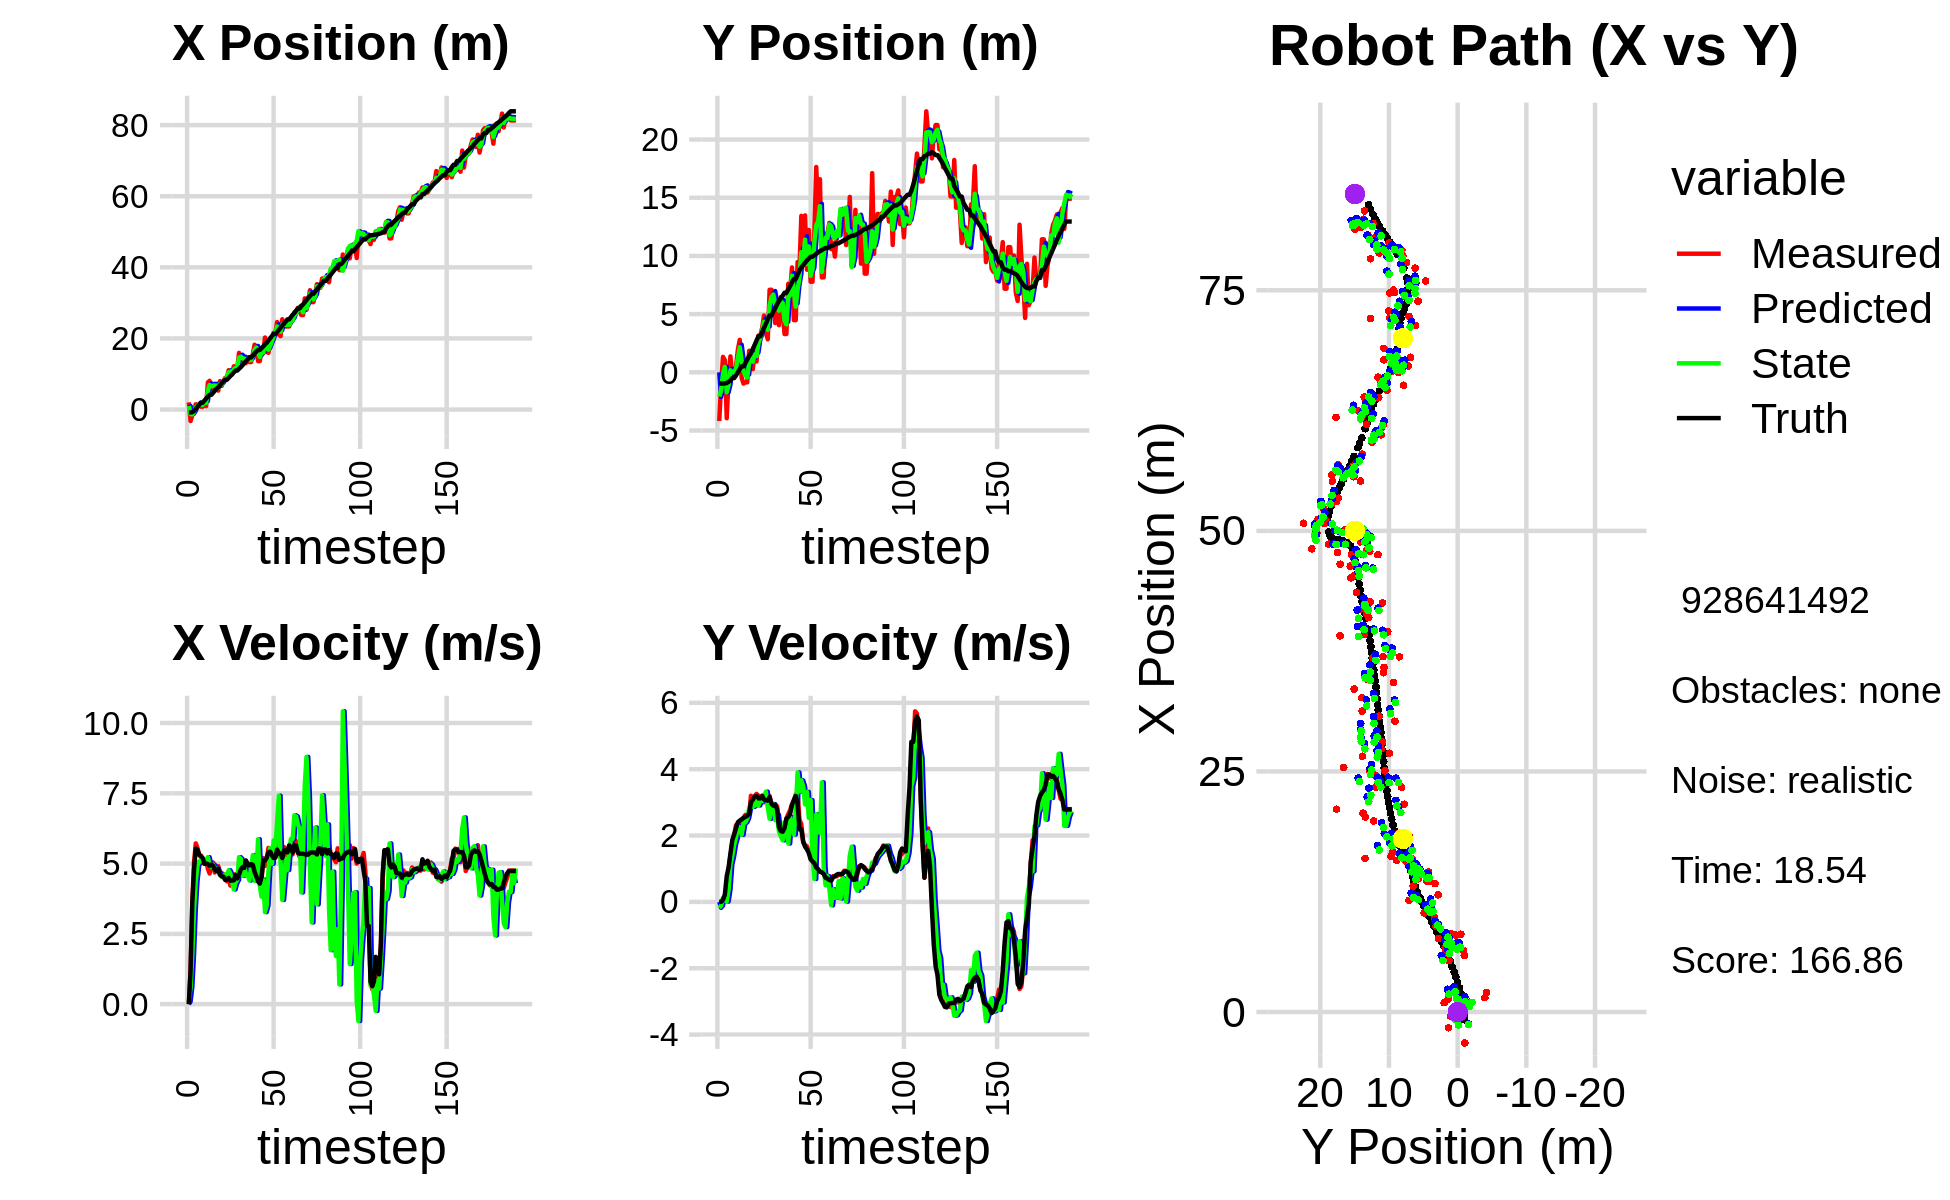

Source data for this figure (header and first rows):
0.000000000000000000e+00, 0.000000000000000000e+00, 0.000000000000000000e+00, -0.000000000000000000e+00, 0.000000000000000000e+00, 0.000000000000000000e+00, 0.000000000000000000e+00, 0.000000000000000000e+00, 0.000000000000000000e+00, 0.000000000000000000e+00, 0.000000000000000000e+00, 0.000000000000000000e+00, -8.032584788914782781e-01, -9.652432191313061738e-01, 0.000000000000000000e+00, 0.000000000000000000e+00, 0.000000000000000000e+00, 2.402742393314838409e-04
2.018069684446424539e+00, -4.185399651324082981e+00, 0.000000000000000000e+00, -0.000000000000000000e+00, 0.000000000000000000e+00, 0.000000000000000000e+00, 0.000000000000000000e+00, 0.000000000000000000e+00, 9.998238729870122521e-01, -2.083592201013804601e+00, 9.187169016765477092e-02, -1.777352960615225241e-01, -8.032584788914782781e-01, -9.652432191313061738e-01, 0.000000000000000000e+00, 0.000000000000000000e+00, 0.000000000000000000e+00, 5.248260567896068096e-04
-3.226636231145386891e+00, -1.031709387138655121e+00, 1.190999984448976035e+00, -2.638377519721687119e-05, 1.009011042003777670e+00, -2.101365730619956906e+00, 9.187169016765477092e-02, -1.777352960615225241e-01, -1.283079598897569840e+00, -1.562538251693645019e+00, 6.021236727894291318e-01, -1.117898530166322457e-01, -8.032584788914782781e-01, -9.652432191313061738e-01, 1.199999999999999956e+00, 0.000000000000000000e+00, 1.200000047683715820e+00, 2.215262429672293365e-05
-1.639125108593400881e+00, 1.327650010837968519e+00, 3.642767953503792011e+00, 4.110738384064140799e-02, -1.222867231618626871e+00, -1.573717236995308300e+00, 6.021236727894291318e-01, -1.117898530166322457e-01, -1.350870833931374193e+00, -1.233241922527552603e-01, 1.763131302898460984e+00, 1.213271860928009094e-01, -7.420936229213697111e-01, -9.652205115766622212e-01, 3.599000000000000199e+00, 6.300000000000000044e-02, 3.599999904632568359e+00, -1.128417719155550003e-02
-4.271479285395002878e-01, 1.046531704611732616e+00, 5.035679154724316930e+00, 5.682590781344252356e-02, -1.174557703641528006e+00, -1.111914736434751749e-01, 1.763131302898460984e+00, 1.213271860928009094e-01, -7.129723674458694482e-01, 4.707105250931346019e-01, 3.362520425451177353e+00, 7.439773376411205896e-02, -4.103904367552145827e-01, -9.608204091363838906e-01, 4.794999999999999929e+00, 2.200000000000000011e-01, 4.800000190734863281e+00, -1.128417719155550003e-02
1.493515669760111297e+00, -3.945584007282791905e+00, 5.718600342521232172e+00, 4.199624802899640796e-01, -3.767203249007516908e-01, 4.781502984695458203e-01, 3.362520425451177353e+00, 7.439773376411205896e-02, 5.840095188938710935e-01, -1.715004888854154252e+00, 4.374786166540587828e+00, 1.049442558903128375e-02, 1.759018301928806371e-01, -9.199463811609106534e-01, 5.535000000000000142e+00, 7.740000000000000213e-01, 5.589000225067138672e+00, -7.330638915300369263e-02
1.067380785717578329e+00, -4.977442780575467851e-01, 5.559257991863163717e+00, 9.627132585811157828e-01, 1.021488135547929943e+00, -1.713955446295251095e+00, 4.374786166540587828e+00, 1.049442558903128375e-02, 1.072445187296810598e+00, -1.090543157659551010e+00, 4.933142606451644596e+00, 3.648389952931979652e-01, 8.058342337751517315e-01, -8.164259354214187248e-01, 5.491999999999999993e+00, 1.038999999999999924e+00, 5.589000225067138672e+00, -1.714723855257034302e-01
1.334066378777469586e+00, 1.367406501807018282e+00, 5.288705683242553413e+00, 1.384803697084071583e+00, 1.565759447941974969e+00, -1.054059258130231269e+00, 4.933142606451644596e+00, 3.648389952931979652e-01, 1.458326338264524402e+00, 1.731955870851691337e-01, 5.077149558766423709e+00, 1.121524641316044679e+00, 1.318571507870970549e+00, -6.894699190345883189e-01, 5.320999999999999730e+00, 1.461999999999999966e+00, 5.519000053405761719e+00, -2.560923695564270020e-01
7.960869666475984818e-01, -2.478593449531295567e-01, 5.285474346776887877e+00, 1.731936107518049273e+00, 1.966041294141166684e+00, 2.853480512167735905e-01, 5.077149558766423709e+00, 1.121524641316044679e+00, 1.321371658334790755e+00, 2.530229860292221300e-02, 5.135531845379778026e+00, 1.384331972403051614e+00, 1.925928532813728111e+00, -4.945374583902228394e-01, 5.264999999999999680e+00, 1.866999999999999993e+00, 5.585999965667724609e+00, -3.166525661945343018e-01
7.960869666475984818e-01, -2.478593449531295567e-01, 5.029217320851827822e+00, 2.020735996282130742e+00, 1.834924842872768469e+00, 1.637354958432273855e-01, 5.135531845379778026e+00, 1.384331972403051614e+00, 1.336694153473759528e+00, -2.752391473300275226e-02, 5.075806952480192535e+00, 1.726814938631210827e+00, 1.925928532813728111e+00, -4.945374583902228394e-01, 5.203000000000000291e+00, 2.033999999999999808e+00, 5.585999965667724609e+00, -3.820565342903137207e-01
2.344696030060981595e+00, 5.399188544389298405e-01, 5.116332925911700080e+00, 2.315727825582945432e+00, 1.844274848721778826e+00, 1.451575791301183416e-01, 5.075806952480192535e+00, 1.726814938631210827e+00, 2.126819573579321165e+00, 3.573917460776636634e-01, 5.114378186124779013e+00, 1.935803847062927074e+00, 2.518438756298943648e+00, -2.602450711591346444e-01, 4.990999999999999659e+00, 2.225999999999999979e+00, 5.465000152587890625e+00, -4.250262379646301270e-01
9.721185560940587278e-01, 1.958985938526375481e+00, 5.109044362019263374e+00, 2.312428913948643139e+00, 2.638257392191799333e+00, 5.509721307839563487e-01, 5.114378186124779013e+00, 1.935803847062927074e+00, 1.853335558502715141e+00, 1.249721904184613486e+00, 5.102945603521471085e+00, 2.284216677043816812e+00, 3.094057500268202254e+00, -1.985654532851839366e-03, 5.006000000000000227e+00, 2.403000000000000025e+00, 5.552999973297119141e+00, -4.250262379646301270e-01
7.642836749518761685e+00, 2.790024115483809908e+00, 4.815903534738760428e+00, 2.411653131953144236e+00, 2.363630118854862516e+00, 1.478143571888995256e+00, 5.102945603521471085e+00, 2.284216677043816812e+00, 5.361310670785105259e+00, 2.151804875783452253e+00, 5.229549173377396443e+00, 2.253563551264759823e+00, 3.668356359171475400e+00, 2.746203689123468683e-01, 4.982999999999999652e+00, 2.450000000000000178e+00, 5.552999973297119141e+00, -4.642622768878936768e-01
8.084193885088636122e+00, -4.668727972061830211e-01, 4.648696840054022950e+00, 2.327921274366870019e+00, 5.884265588122844726e+00, 2.377161230909928147e+00, 5.229549173377396443e+00, 2.253563551264759823e+00, 6.900551618237891205e+00, 9.876299147902567466e-01, 4.970754362293523521e+00, 2.021778182718473982e+00, 4.141531407322391445e+00, 5.113167315047176809e-01, 4.926000000000000156e+00, 2.491000000000000103e+00, 5.519999980926513672e+00, -4.642622768878936768e-01
5.880062877947834110e+00, -9.678751680925341550e-01, 4.983250540121746397e+00, 2.537257996283285522e+00, 7.397627054467243113e+00, 1.189807733062104189e+00, 4.970754362293523521e+00, 2.021778182718473982e+00, 6.520518149137410902e+00, 9.417851105803043410e-02, 4.885299961604476771e+00, 2.363720694851898951e+00, 4.141531407322391445e+00, 5.113167315047176809e-01, 4.966000000000000192e+00, 2.528000000000000025e+00, 5.572999954223632812e+00, -4.709465205669403076e-01
6.407883703340810477e+00, -8.618894076080559907e-01, 5.041670814859913641e+00, 2.622602789562366699e+00, 7.009048145297859023e+00, 3.305505805432203403e-01, 4.885299961604476771e+00, 2.363720694851898951e+00, 6.736774314717251855e+00, -2.463517533881637855e-01, 4.962687795486893982e+00, 2.396016333580020419e+00, 4.711475789104698109e+00, 8.011933110181274076e-01, 4.924999999999999822e+00, 2.563000000000000167e+00, 5.552000045776367188e+00, -4.796651005744934082e-01
6.407883703340810477e+00, -8.618894076080559907e-01, 4.683522096179177474e+00, 2.542215910174499882e+00, 7.233043094265941164e+00, -6.750120030161732565e-03, 4.962687795486893982e+00, 2.396016333580020419e+00, 6.736301331427489991e+00, -4.461047807175828606e-01, 4.772141304318813226e+00, 2.518367675538618400e+00, 5.278479039707120180e+00, 1.095805480657559450e+00, 4.777000000000000135e+00, 2.592999999999999972e+00, 5.434999942779541016e+00, -4.972985982894897461e-01
6.060650184283269404e+00, 1.850667550055406618e+00, 4.796017838413290768e+00, 2.603278601854285501e+00, 7.213515461859371314e+00, -1.942680131637209984e-01, 4.772141304318813226e+00, 2.518367675538618400e+00, 6.705111886730050763e+00, 7.865767245351459325e-01, 4.823393218217379541e+00, 2.810141953224360556e+00, 5.835834920582739116e+00, 1.397829844900722485e+00, 4.737000000000000099e+00, 2.665000000000000036e+00, 5.434999942779541016e+00, -4.972985982894897461e-01
5.337311625138824844e+00, 1.277610287027333591e+00, 4.913178208684628956e+00, 3.199288656189281710e+00, 7.187451208551788540e+00, 1.067590919857581921e+00, 4.823393218217379541e+00, 2.810141953224360556e+00, 6.086638887357555205e+00, 1.195724992744441773e+00, 4.697618313445206972e+00, 2.922643209128791053e+00, 6.293558537477644599e+00, 1.664274527504406853e+00, 4.817000000000000171e+00, 3.003000000000000114e+00, 5.677000045776367188e+00, -5.771936178207397461e-01
7.995475113371661280e+00, 2.704523343678250646e-01, 4.708706898107483774e+00, 3.066144138188834578e+00, 6.556400718702075636e+00, 1.487989313657320789e+00, 4.697618313445206972e+00, 2.922643209128791053e+00, 7.173978519239246232e+00, 9.092071602442707290e-01, 4.620652938644624896e+00, 2.861499008480788753e+00, 6.834806859575393467e+00, 2.008842304138763968e+00, 4.599000000000000199e+00, 3.080999999999999961e+00, 5.534999847412109375e+00, -5.771936178207397461e-01
6.669921874984353849e+00, 1.799286499221954383e+00, 4.661718156216958953e+00, 3.194085955430662871e+00, 7.636043813103708722e+00, 1.195357061092349626e+00, 4.620652938644624896e+00, 2.861499008480788753e+00, 7.052246983120568302e+00, 1.534849839800224380e+00, 4.533660140164085028e+00, 2.907398576587702177e+00, 7.359764516550368008e+00, 2.364356352729490851e+00, 4.549999999999999822e+00, 3.172000000000000153e+00, 5.546000003814697266e+00, -6.007058620452880859e-01
8.147497475163948621e+00, 9.300788186550049685e-01, 4.621686906700693598e+00, 3.255213934030209089e+00, 7.505612997136976716e+00, 1.825589697458994687e+00, 4.533660140164085028e+00, 2.907398576587702177e+00, 7.772562473858604548e+00, 1.400312443899857540e+00, 4.517016925317364873e+00, 3.013167966408247800e+00, 7.881224095653397654e+00, 2.729481771089010689e+00, 4.535999999999999588e+00, 3.190999999999999837e+00, 5.546000003814697266e+00, -6.136291623115539551e-01
8.906748294565412394e+00, 3.153761840602684163e+00, 4.535788841656766657e+00, 3.201768900499028181e+00, 8.224264166390341302e+00, 1.701629240540682320e+00, 4.517016925317364873e+00, 3.013167966408247800e+00, 8.644401915178624662e+00, 2.497353377550916242e+00, 4.616080656143688010e+00, 2.906750242056590494e+00, 8.393555104763573027e+00, 3.090890004938539271e+00, 4.418999999999999595e+00, 3.119000000000000217e+00, 5.407999992370605469e+00, -6.146681904792785645e-01
8.906748294565412394e+00, 3.153761840602684163e+00, 4.369708279319313604e+00, 3.078095565572489978e+00, 9.106009980792993730e+00, 2.788028401756575292e+00, 4.616080656143688010e+00, 2.906750242056590494e+00, 9.029457307180598136e+00, 2.952403369284523293e+00, 4.540986812964078467e+00, 3.071295903520287141e+00, 8.393555104763573027e+00, 3.090890004938539271e+00, 4.431000000000000050e+00, 3.119000000000000217e+00, 5.419000148773193359e+00, -6.136840581893920898e-01
1.105905669892102949e+01, 3.813117487998374244e+00, 4.502702521671371194e+00, 3.201764522125948531e+00, 9.483555988477005982e+00, 3.259532959636552096e+00, 4.540986812964078467e+00, 3.071295903520287141e+00, 1.045766292764556482e+01, 3.572111959023769323e+00, 4.765067735922688286e+00, 3.042835359882065216e+00, 8.910000264606797060e+00, 3.454911782828524291e+00, 4.490999999999999659e+00, 3.194999999999999840e+00, 5.511000156402587891e+00, -6.181210279464721680e-01
1.029700171902457662e+01, 4.876514747444511855e+00, 4.219093349944968985e+00, 3.000096794841567327e+00, 1.093416970123783294e+01, 3.876395495011975889e+00, 4.765067735922688286e+00, 3.042835359882065216e+00, 1.069014323513728648e+01, 4.332324831422676326e+00, 4.643228896029305552e+00, 3.163028311636090439e+00, 9.421932637176984926e+00, 3.817930772692915919e+00, 4.391000000000000014e+00, 3.089999999999999858e+00, 5.369999885559082031e+00, -6.181210279464721680e-01
9.870276409685201813e+00, 3.380656554781113599e+00, 4.492111165165483477e+00, 3.138684037752289768e+00, 1.115446612474021748e+01, 4.648627662586285680e+00, 4.643228896029305552e+00, 3.163028311636090439e+00, 1.034699103533114517e+01, 3.941631794681247136e+00, 4.341514236593800646e+00, 3.322845097875699594e+00, 9.928781926593410745e+00, 4.173157766374010258e+00, 4.400000000000000355e+00, 3.060000000000000053e+00, 5.360000133514404297e+00, -6.098598241806030273e-01
1.217813175894719535e+01, 2.837261869652961899e+00, 4.255295598132558865e+00, 2.950278477699797008e+00, 1.078114245899052470e+01, 4.273916304468817096e+00, 4.341514236593800646e+00, 3.322845097875699594e+00, 1.134011727281760784e+01, 3.648438087237256600e+00, 4.081080112867587317e+00, 2.848241686812784224e+00, 1.043761104321466071e+01, 4.526350095610891522e+00, 4.405000000000000249e+00, 3.052999999999999936e+00, 5.360000133514404297e+00, -6.062281727790832520e-01
1.159953796847125851e+01, 7.090480162740496972e+00, 4.624823963026014617e+00, 3.191263674385917071e+00, 1.174822528410436639e+01, 3.933262255918534844e+00, 4.081080112867587317e+00, 2.848241686812784224e+00, 1.168596260374170193e+01, 5.748727733043384802e+00, 4.328261111093549829e+00, 2.506418992059590956e+00, 1.096261256946737106e+01, 4.888008667698324317e+00, 4.591999999999999638e+00, 3.157999999999999918e+00, 5.572999954223632812e+00, -6.040027737617492676e-01
1.159953796847125851e+01, 7.090480162740496972e+00, 4.300180790793021401e+00, 2.900588228116887990e+00, 1.211878871485105691e+01, 5.999369632249344164e+00, 4.328261111093549829e+00, 2.506418992059590956e+00, 1.191228270693367186e+01, 6.456687415040256006e+00, 4.416091548804117473e+00, 2.951817542586347543e+00, 1.096261256946737106e+01, 4.888008667698324317e+00, 4.471000000000000085e+00, 2.959000000000000075e+00, 5.421999931335449219e+00, -5.934246778488159180e-01
1.593778270463064217e+01, 6.653986289918153219e+00, 4.504083823535336428e+00, 2.881603584115491223e+00, 1.235389186181408405e+01, 6.751869169298890583e+00, 4.416091548804117473e+00, 2.951817542586347543e+00, 1.457827974860279951e+01, 6.688285335780273400e+00, 5.231513073339545628e+00, 2.946701274427957706e+00, 1.147646754998767626e+01, 5.232694222626562919e+00, 4.605000000000000426e+00, 2.899000000000000021e+00, 5.440999984741210938e+00, -5.691540837287902832e-01
1.457188743373393969e+01, 4.235414340922719845e+00, 4.749743379384796071e+00, 2.911353625906270448e+00, 1.510143105593675372e+01, 6.982955463223069259e+00, 5.231513073339545628e+00, 2.946701274427957706e+00, 1.489904000966190267e+01, 5.803775388989723893e+00, 5.172767993985309509e+00, 2.462445811534384355e+00, 1.191093486531668155e+01, 5.510740353804135516e+00, 4.786999999999999922e+00, 2.935000000000000053e+00, 5.614999771118164062e+00, -5.498869419097900391e-01
1.384374624500864037e+01, 5.721318960140664878e+00, 4.703703948971794446e+00, 2.883133772334958156e+00, 1.541631680906043300e+01, 6.050019970143162062e+00, 5.172767993985309509e+00, 2.462445811534384355e+00, 1.442445042800475541e+01, 5.907264455888364019e+00, 4.563615399404940653e+00, 2.625707856453953326e+00, 1.245763820400101096e+01, 5.840663983416535920e+00, 4.870000000000000107e+00, 2.794000000000000039e+00, 5.614999771118164062e+00, -5.498869419097900391e-01
1.355456358213783830e+01, 4.052001788440755092e+00, 4.689363569685919053e+00, 2.424398535152235912e+00, 1.488081196794524885e+01, 6.169835241533759174e+00, 4.563615399404940653e+00, 2.625707856453953326e+00, 1.433796692302671794e+01, 5.294385782358547843e+00, 4.915560629560708605e+00, 2.118322760819754347e+00, 1.301353687044612073e+01, 6.123869970300443555e+00, 4.846000000000000085e+00, 2.258999999999999897e+00, 5.347000122070312500e+00, -4.771545231342315674e-01
1.308193868389708392e+01, 6.466247967686896025e+00, 5.101953645096804379e+00, 2.179534683631316749e+00, 1.482952298598278951e+01, 5.506218058440523144e+00, 4.915560629560708605e+00, 2.118322760819754347e+00, 1.377418050497938395e+01, 6.085721383636972348e+00, 4.581183210512369541e+00, 1.980903982578466005e+00, 1.359483379121931179e+01, 6.373038842900517587e+00, 5.110000000000000320e+00, 2.134999999999999787e+00, 5.538000106811523438e+00, -4.037292897701263428e-01
1.435725569722329809e+01, 5.467276170000118007e+00, 4.774570757178929092e+00, 2.008948059627225113e+00, 1.423229882603062180e+01, 6.283811781894819148e+00, 4.581183210512369541e+00, 1.980903982578466005e+00, 1.428061328736256286e+01, 5.946148571073987199e+00, 4.615471683378646439e+00, 1.854455300766730153e+00, 1.408458369937035037e+01, 6.578704431430383082e+00, 4.985999999999999766e+00, 2.113999999999999879e+00, 5.414999961853027344e+00, -3.982737958431243896e-01
1.335065239662942638e+01, 3.289536311507816002e+00, 4.899384980702402359e+00, 2.154050450310760922e+00, 1.474216045570042688e+01, 6.131594101150660059e+00, 4.615471683378646439e+00, 1.854455300766730153e+00, 1.391702022582930276e+01, 4.449795980467859735e+00, 4.401194700488109568e+00, 2.402330752790757362e+00, 1.465263599171499642e+01, 6.833244873909788630e+00, 4.935999999999999943e+00, 2.228000000000000203e+00, 5.414999961853027344e+00, -4.142197370529174805e-01
1.335065239662942638e+01, 3.289536311507816002e+00, 5.016511307015612431e+00, 2.513550475228424119e+00, 1.435713969587811434e+01, 4.690029055746935072e+00, 4.401194700488109568e+00, 2.402330752790757362e+00, 1.392323809620325825e+01, 4.119357681165627838e+00, 4.878202295033924329e+00, 2.222313994604299126e+00, 1.465263599171499642e+01, 6.833244873909788630e+00, 4.980000000000000426e+00, 2.508000000000000007e+00, 5.574999809265136719e+00, -4.644916355609893799e-01
1.570844009520565976e+01, 7.604519291687577009e+00, 5.001001165537715565e+00, 2.644170394660988688e+00, 1.441105832570665157e+01, 4.341589080626057751e+00, 4.878202295033924329e+00, 2.222313994604299126e+00, 1.518999177422531766e+01, 6.432127294228579650e+00, 5.304631974253752880e+00, 1.760489109442667122e+00, 1.521938747129025060e+01, 7.117534711735469699e+00, 4.953999999999999737e+00, 2.559000000000000163e+00, 5.574999809265136719e+00, -4.863651692867279053e-01
1.823700255172063223e+01, 6.991243674207235692e+00, 4.710520293138479531e+00, 2.764858296752565447e+00, 1.572045497165069250e+01, 6.608176205172846096e+00, 5.304631974253752880e+00, 1.760489109442667122e+00, 1.681043920752819432e+01, 6.637678424068618632e+00, 4.385068877939945153e+00, 2.559101989459228399e+00, 1.577552455642063478e+01, 7.413820340676054776e+00, 4.703999999999999737e+00, 2.648000000000000131e+00, 5.397999763488769531e+00, -5.307715535163879395e-01
1.757736343095006148e+01, 9.010287477966338443e+00, 4.464733542691053714e+00, 2.938567193364510555e+00, 1.724894609532218936e+01, 6.893588623014541561e+00, 4.385068877939945153e+00, 2.559101989459228399e+00, 1.744574337057591151e+01, 8.303348159779345039e+00, 4.524557818551788735e+00, 2.266964116666943863e+00, 1.630903667210245089e+01, 7.730788304906485386e+00, 4.549999999999999822e+00, 2.924999999999999822e+00, 5.408999919891357422e+00, -5.820993185043334961e-01
1.362284702027483974e+01, 4.479946687497852409e+00, 4.626783950792911604e+00, 3.045224401093962197e+00, 1.789819915243108994e+01, 8.530044571446039114e+00, 4.524557818551788735e+00, 2.266964116666943863e+00, 1.601976486230714514e+01, 6.913794793049222065e+00, 5.867378315331103877e+00, 2.030993439262079647e+00, 1.674688953134340252e+01, 8.023108556592998042e+00, 4.376999999999999780e+00, 3.071000000000000174e+00, 5.347000122070312500e+00, -5.820993185043334961e-01
1.362284702027483974e+01, 4.479946687497852409e+00, 4.535079929132074028e+00, 3.237319004046454118e+00, 1.660650269384025535e+01, 7.116894136975430385e+00, 5.867378315331103877e+00, 2.030993439262079647e+00, 1.481884017270451182e+01, 5.641891871423140081e+00, 4.215613216209082026e+00, 2.795758748954393358e+00, 1.674688953134340252e+01, 8.023108556592998042e+00, 4.288999999999999702e+00, 3.192000000000000171e+00, 5.347000122070312500e+00, -6.199539303779602051e-01
1.662682747794498539e+01, 9.473466469816266056e+00, 4.401413489593767991e+00, 3.299781734631144658e+00, 1.524040149432542002e+01, 5.921467746318579195e+00, 4.215613216209082026e+00, 2.795758748954393358e+00, 1.586117544583371952e+01, 7.113116383490259764e+00, 3.823337681721973969e+00, 3.902300018290437045e+00, 1.724373668455908160e+01, 8.382586552539924796e+00, 4.517999999999999794e+00, 2.958000000000000185e+00, 5.400000095367431641e+00, -6.433151960372924805e-01
1.576567715382365442e+01, 8.879276259564459650e+00, 5.196952094159714264e+00, 2.476840241038885893e+00, 1.624350921400591830e+01, 7.503346385319303202e+00, 3.823337681721973969e+00, 3.902300018290437045e+00, 1.602287789596522316e+01, 8.108885183740529357e+00, 4.432015827418299914e+00, 3.328459431265058388e+00, 1.775210040766072339e+01, 8.742532804454679507e+00, 5.108999999999999986e+00, 2.185000000000000053e+00, 5.557000160217285156e+00, -4.447487294673919678e-01
2.025886827669596713e+01, 1.344329412250239741e+01, 4.915304011606526302e+00, 2.342608235039998377e+00, 1.646607947870705146e+01, 8.441731126867034973e+00, 4.432015827418299914e+00, 3.328459431265058388e+00, 1.820397282866217381e+01, 1.031355747926317612e+01, 3.275350444836938824e+00, 3.663089398750302372e+00, 1.833225864122188398e+01, 9.014582707426303188e+00, 5.108999999999999986e+00, 2.185000000000000053e+00, 5.557000160217285156e+00, -4.447487294673919678e-01
1.619113224694847730e+01, 9.695798291887118836e+00, 5.109474652750582102e+00, 1.790157854673490867e+00, 1.853150787314586623e+01, 1.067986641913820556e+01, 3.275350444836938824e+00, 3.663089398750302372e+00, 1.727768647850360040e+01, 9.545630484080788847e+00, 3.509129996286473485e+00, 3.485161760027901678e+00, 1.882847827693720788e+01, 9.202406956814558114e+00, 5.206999999999999851e+00, 1.826999999999999957e+00, 5.519000053405761719e+00, -3.369958996772766113e-01
1.595919269295095333e+01, 1.348479278292398398e+01, 5.558428873693353367e+00, 1.711643735887176332e+00, 1.762859947813224792e+01, 9.894146660083578126e+00, 3.509129996286473485e+00, 3.485161760027901678e+00, 1.684637390266702184e+01, 1.139641058936062201e+01, 4.729078505666349130e+00, 2.937806029626673254e+00, 1.942268985506952461e+01, 9.409266546301378042e+00, 5.400000000000000355e+00, 1.663000000000000034e+00, 5.651000022888183594e+00, -2.987220883369445801e-01
1.848930031056492496e+01, 8.814231529093541795e+00, 5.442787736055974435e+00, 1.676033596161422556e+00, 1.731928175323365693e+01, 1.169019119232329018e+01, 4.729078505666349130e+00, 2.937806029626673254e+00, 1.799083850886933433e+01, 9.302426936708148020e+00, 5.553468911095944094e+00, 3.314480660921783173e+00, 2.003991931687077610e+01, 9.598476483191181075e+00, 5.424000000000000377e+00, 1.584999999999999964e+00, 5.651000022888183594e+00, -2.987220883369445801e-01
1.985736215068267541e+01, 1.222855646825874665e+01, 5.361405801860380294e+00, 1.521070779929214023e+00, 1.854618539997892768e+01, 9.633875002800326826e+00, 5.553468911095944094e+00, 3.314480660921783173e+00, 1.917535713230437722e+01, 1.081277498509305701e+01, 4.992999045357712440e+00, 2.532071446009537929e+00, 2.065860980771951461e+01, 9.773456647110522866e+00, 5.301000000000000156e+00, 1.469999999999999973e+00, 5.500999927520751953e+00, -2.764433026313781738e-01
2.159033736562248151e+01, 7.781795575259742748e+00, 5.185916937107506897e+00, 1.374586507106570377e+00, 1.967465703684014855e+01, 1.106598212969401018e+01, 4.992999045357712440e+00, 2.532071446009537929e+00, 2.072264741318993231e+01, 8.291749029772210733e+00, 5.825204416494980109e+00, 3.067998463196339287e+00, 2.126706927983052964e+01, 9.932443693178088395e+00, 5.198999999999999844e+00, 1.280999999999999917e+00, 5.355000019073486328e+00, -2.591031193733215332e-01
2.159033736562248151e+01, 7.781795575259742748e+00, 5.417593736556070461e+00, 1.281080063365726440e+00, 2.130516785483943210e+01, 8.598548876091845372e+00, 5.825204416494980109e+00, 3.067998463196339287e+00, 2.144228235693502072e+01, 8.856043663043543290e+00, 5.593752523210056893e+00, 1.448154547487120469e+00, 2.126706927983052964e+01, 9.932443693178088395e+00, 5.214000000000000412e+00, 1.219000000000000083e+00, 5.355000019073486328e+00, -2.322013676166534424e-01
2.461461514246939686e+01, 1.199929960032027410e+01, 5.324930071412912191e+00, 1.151443978569163029e+00, 2.200165760925602498e+01, 9.000859117792256114e+00, 5.593752523210056893e+00, 1.448154547487120469e+00, 2.338821931719701297e+01, 1.120079675950327669e+01, 6.472999418883988554e+00, 6.899161444659006603e-01, 2.177588790645216221e+01, 1.005156142998140822e+01, 5.498999999999999666e+00, 1.165999999999999925e+00, 5.620999813079833984e+00, -2.129576802253723145e-01
2.107742100948836850e+01, 1.763977773394883641e+01, 5.269969359688124300e+00, 1.031659691396775935e+00, 2.403551925908541165e+01, 1.126978837394986677e+01, 6.472999418883988554e+00, 6.899161444659006603e-01, 2.252483787870675869e+01, 1.264582784396721848e+01, 7.417171478477157187e+00, 2.640258997240159999e+00, 2.239625686424612283e+01, 1.018447025096972069e+01, 5.355999999999999872e+00, 1.036000000000000032e+00, 5.454999923706054688e+00, -1.933172494173049927e-01
2.066125386939413033e+01, 1.377046830825121226e+01, 5.310812901742871794e+00, 9.493635325198327424e-01, 2.326655502655447449e+01, 1.290985374369123484e+01, 7.417171478477157187e+00, 2.640258997240159999e+00, 2.186275956658404951e+01, 1.294573026601783994e+01, 5.085126737682934994e+00, 2.183833992923396305e+00, 2.300602287065784424e+01, 1.030303294929754010e+01, 5.365000000000000213e+00, 9.909999999999999920e-01, 5.454999923706054688e+00, -1.768920719623565674e-01
2.539923387742045335e+01, 1.659060962375300363e+01, 5.098183426993278644e+00, 9.113537827883246845e-01, 2.237127224035234363e+01, 1.316411366531017890e+01, 5.085126737682934994e+00, 2.183833992923396305e+00, 2.394533880095588074e+01, 1.427602190209132083e+01, 3.706692329119197105e+00, 2.081841969716455854e+00, 2.362850421655285160e+01, 1.041419131940096854e+01, 5.200999999999999623e+00, 9.120000000000000329e-01, 5.281000137329101562e+00, -1.768920719623565674e-01
2.336540335363349996e+01, 8.154219939017400165e+00, 5.589111770618700348e+00, 8.929881792255703887e-01, 2.431600803386779930e+01, 1.448420609906296619e+01, 3.706692329119197105e+00, 2.081841969716455854e+00, 2.386500394350166232e+01, 8.625827908147877920e+00, 4.414202430952093970e+00, 3.602596908079233273e+00, 2.412569087698624770e+01, 1.050001151745118300e+01, 5.464000000000000412e+00, 8.890000000000000124e-01, 5.535999774932861328e+00, -1.584337502717971802e-01
2.336540335363349996e+01, 8.154219939017400165e+00, 5.525913674722437996e+00, 8.828908408825443255e-01, 2.430642418659687110e+01, 8.986087598955801781e+00, 4.414202430952093970e+00, 3.602596908079233273e+00, 2.382753285342561966e+01, 9.986000106582245905e+00, 5.153114601958388441e+00, 1.035345201006100613e+00, 2.474716705041676690e+01, 1.059846408550328789e+01, 5.472000000000000419e+00, 8.439999999999999725e-01, 5.535999774932861328e+00, -1.584337502717971802e-01
2.338064247335140777e+01, 1.190868170540337623e+01, 5.263290009149923065e+00, 7.467490323737719926e-01, 2.434284431362145895e+01, 1.008953462668285539e+01, 5.153114601958388441e+00, 1.035345201006100613e+00, 2.386875120967766506e+01, 1.156152135887033161e+01, 4.770629048050411214e+00, 5.017343018492746998e-01, 2.536957210318385947e+01, 1.068564517753174314e+01, 5.400000000000000355e+00, 7.269999999999999796e-01, 5.447999954223632812e+00, -1.409381031990051270e-01
2.338064247335140777e+01, 1.190868170540337623e+01, 5.640689084653431884e+00, 7.084144265011884656e-01, 2.434581411448270671e+01, 1.161169478905525843e+01, 4.770629048050411214e+00, 5.017343018492746998e-01, 2.383699960399703599e+01, 1.154037887060413503e+01, 5.479359916648441242e+00, 7.763001002320706334e-01, 2.536957210318385947e+01, 1.068564517753174314e+01, 5.649000000000000021e+00, 7.029999999999999583e-01, 5.692999839782714844e+00, -1.249359250068664551e-01
2.505993938431383583e+01, 1.283996494062436966e+01, 5.583603852591132011e+00, 6.728631603647632353e-01, 2.438493559566187940e+01, 1.161800888062734138e+01, 5.479359916648441242e+00, 7.763001002320706334e-01, 2.470842060943077456e+01, 1.270198525707581183e+01, 5.878429152244343925e+00, 4.167171045798638285e-01, 2.601356643442257166e+01, 1.076637180114165737e+01, 5.570000000000000284e+00, 6.600000000000000311e-01, 5.609000205993652344e+00, -1.199286654591560364e-01
... 130 more rows
